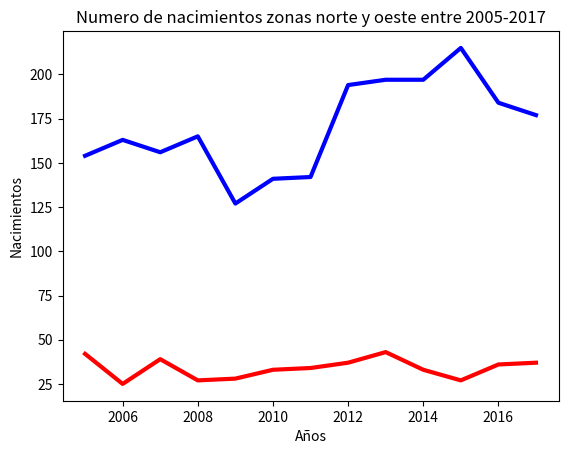

Here is the Python script that generated this plot:
#!/usr/bin/env python
# coding: utf-8

# In[ ]:


# importar libreria matplotlib

import matplotlib.pyplot as plt

# Definición de datos de nacimientos en las distintas zonas por año

year = [2005,2006,2007,2008,2009,2010,2011,2012,2013,2014,2015,2016,2017]
birthsLaFlora = [154,163,156,165,127,141,142,194,197,197,215,184,177]
birthsSantaMonica = [42,25,39,27,28,33,34,37,43,33,27,36,37]

# Configuración de caracteristicas del grafico
plt.plot(year, birthsLaFlora, label = 'La Flora', linewidth = 3, color = 'blue')
plt.plot(year, birthsSantaMonica, label = 'Santa Monica', linewidth = 3, color = 'red')

# Definición de título y nombres de ejes
plt.title('Numero de nacimientos zonas norte y oeste entre 2005-2017')
plt.ylabel('Nacimientos')
plt.xlabel('Años')

